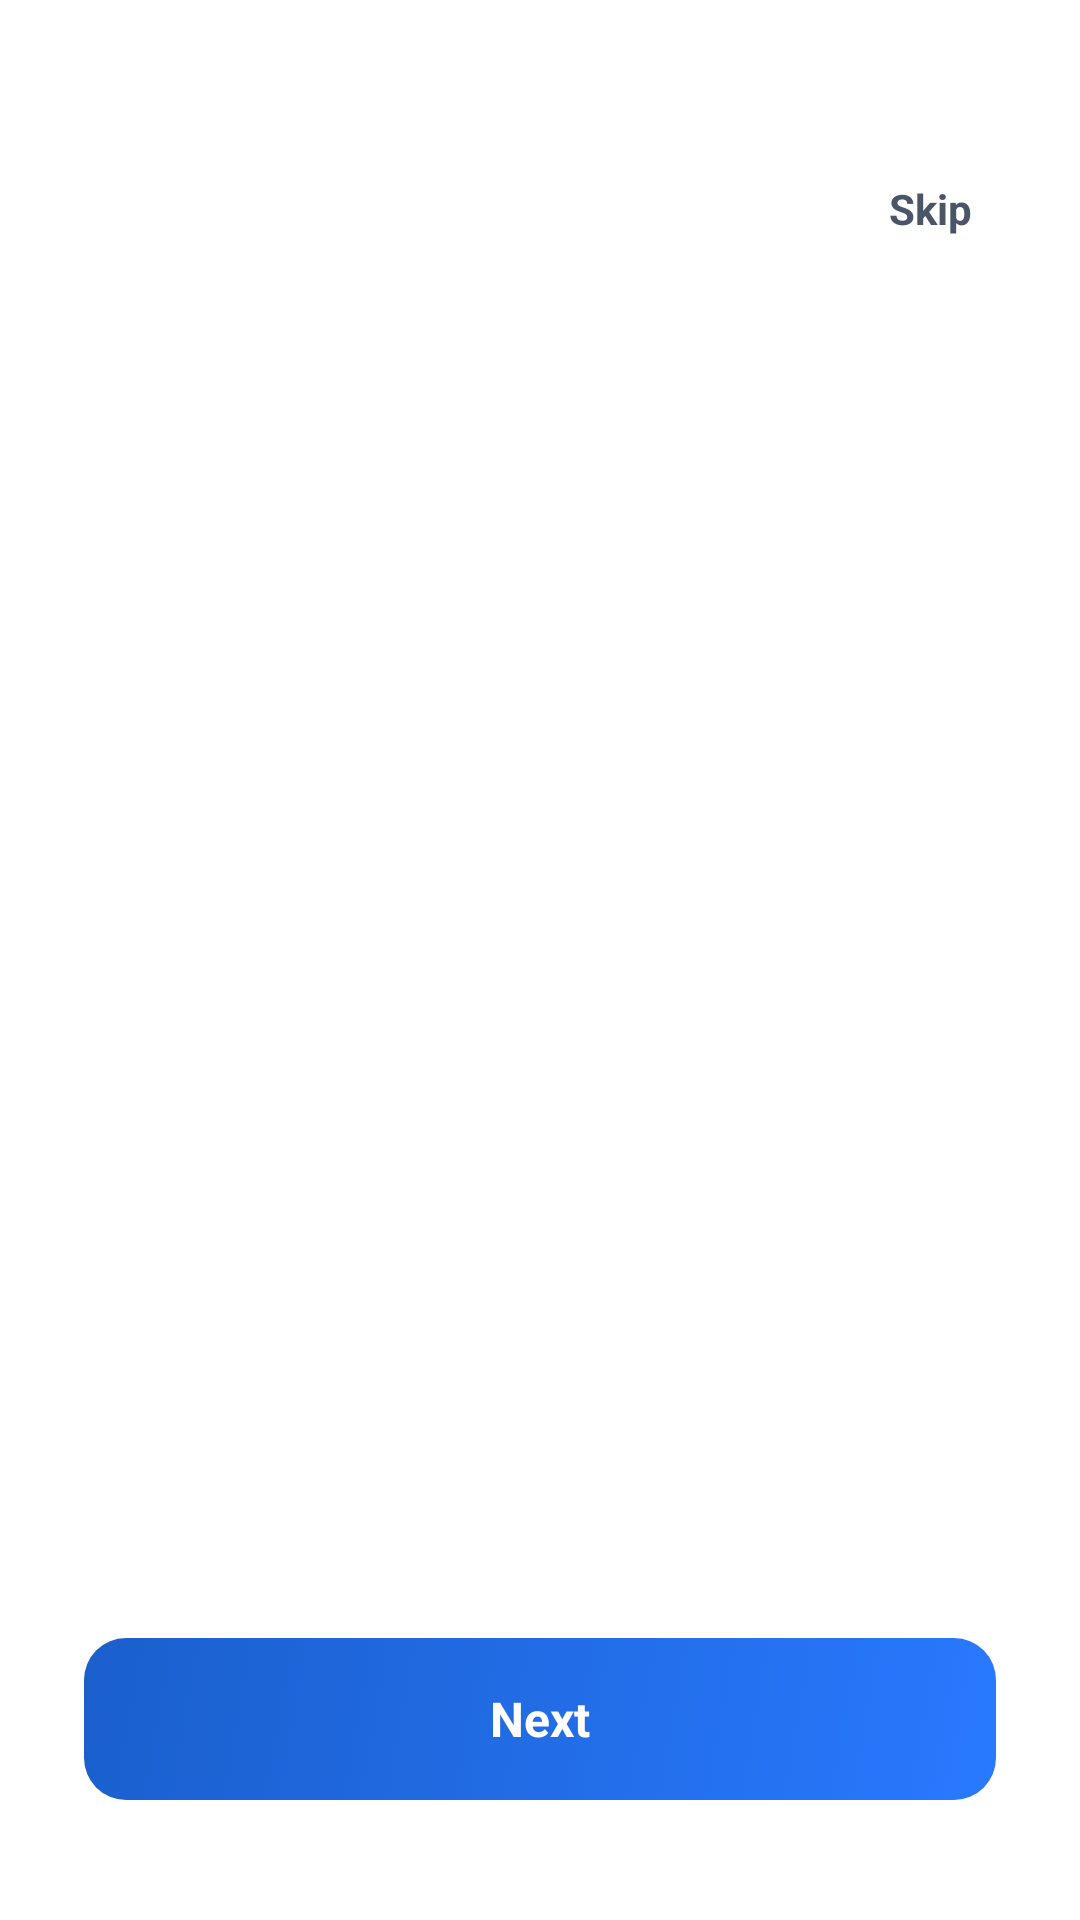

The Android layout XML behind this screen, and the referenced resources:
<!-- AndroidManifest.xml: activity theme Theme.Retix -->
<!-- res/layout/activity_onboarding.xml -->
<?xml version="1.0" encoding="utf-8"?>
<androidx.constraintlayout.widget.ConstraintLayout
    xmlns:android="http://schemas.android.com/apk/res/android"
    xmlns:app="http://schemas.android.com/apk/res-auto"
    android:layout_width="match_parent"
    android:layout_height="match_parent"
    android:background="@color/background_white">

    
    <TextView
        android:id="@+id/btn_skip"
        android:layout_width="wrap_content"
        android:layout_height="wrap_content"
        android:layout_marginTop="52dp"
        android:layout_marginEnd="20dp"
        android:background="@drawable/bg_skip_button"
        android:paddingHorizontal="16dp"
        android:paddingVertical="8dp"
        android:text="@string/onboarding_skip"
        android:textColor="@color/text_secondary"
        android:textSize="14sp"
        android:textStyle="bold"
        app:layout_constraintEnd_toEndOf="parent"
        app:layout_constraintTop_toTopOf="parent" />

    
    <androidx.viewpager2.widget.ViewPager2
        android:id="@+id/view_pager"
        android:layout_width="0dp"
        android:layout_height="0dp"
        android:layout_marginTop="56dp"
        app:layout_constraintBottom_toTopOf="@id/bottom_container"
        app:layout_constraintEnd_toEndOf="parent"
        app:layout_constraintStart_toStartOf="parent"
        app:layout_constraintTop_toTopOf="parent" />

    
    <LinearLayout
        android:id="@+id/bottom_container"
        android:layout_width="0dp"
        android:layout_height="wrap_content"
        android:orientation="vertical"
        android:paddingHorizontal="28dp"
        android:paddingBottom="40dp"
        android:paddingTop="8dp"
        app:layout_constraintBottom_toBottomOf="parent"
        app:layout_constraintEnd_toEndOf="parent"
        app:layout_constraintStart_toStartOf="parent">

        
        <LinearLayout
            android:id="@+id/dots_container"
            android:layout_width="wrap_content"
            android:layout_height="wrap_content"
            android:layout_gravity="center_horizontal"
            android:layout_marginBottom="32dp"
            android:orientation="horizontal" />

        
        <FrameLayout
            android:layout_width="match_parent"
            android:layout_height="wrap_content">

            <TextView
                android:id="@+id/btn_next"
                android:layout_width="match_parent"
                android:layout_height="54dp"
                android:background="@drawable/bg_button_primary_selector"
                android:gravity="center"
                android:text="@string/onboarding_next"
                android:textColor="@color/white"
                android:textSize="16sp"
                android:textStyle="bold"
                android:clickable="true"
                android:focusable="true"
                android:foreground="?attr/selectableItemBackground" />

            <TextView
                android:id="@+id/btn_get_started"
                android:layout_width="match_parent"
                android:layout_height="54dp"
                android:background="@drawable/bg_button_primary_selector"
                android:gravity="center"
                android:text="@string/onboarding_get_started"
                android:textColor="@color/white"
                android:textSize="16sp"
                android:textStyle="bold"
                android:visibility="gone"
                android:clickable="true"
                android:focusable="true"
                android:foreground="?attr/selectableItemBackground" />
        </FrameLayout>
    </LinearLayout>

</androidx.constraintlayout.widget.ConstraintLayout>
<!-- resources referenced by this layout -->
<resources>
  <color name="background_white">#FFFFFF</color>
  <color name="text_secondary">#4A5568</color>
  <color name="white">#FFFFFFFF</color>
  <!-- drawable bg_button_primary_selector (drawable) -->
  <?xml version="1.0" encoding="utf-8"?>
  <selector xmlns:android="http://schemas.android.com/apk/res/android">
      <item android:drawable="@drawable/bg_button_primary_pressed" android:state_pressed="true" />
      <item android:drawable="@drawable/bg_button_primary" />
  </selector>
  <string name="onboarding_get_started">Get Started</string>
  <string name="onboarding_next">Next</string>
  <string name="onboarding_skip">Skip</string>
  <style name="Theme.Retix" parent="Base.Theme.Retix" />
  <!-- drawable bg_button_primary_pressed (drawable) -->
  <?xml version="1.0" encoding="utf-8"?>
  <shape xmlns:android="http://schemas.android.com/apk/res/android"
      android:shape="rectangle">
      <gradient
          android:startColor="#1A5FCC"
          android:endColor="#0D3D99"
          android:angle="135"
          android:type="linear" />
      <corners android:radius="14dp" />
  </shape>
  <!-- drawable bg_button_primary (drawable) -->
  <?xml version="1.0" encoding="utf-8"?>
  <shape xmlns:android="http://schemas.android.com/apk/res/android"
      android:shape="rectangle">
      <gradient
          android:startColor="#2979FF"
          android:endColor="#1A5FCC"
          android:angle="135"
          android:type="linear" />
      <corners android:radius="14dp" />
  </shape>
  <style name="Base.Theme.Retix" parent="Theme.Material3.DayNight.NoActionBar">
          <item name="colorPrimary">@color/accent_blue</item>
          <item name="colorPrimaryDark">@color/primary_darker</item>
          <item name="colorAccent">@color/accent_blue</item>
          <item name="colorSurface">@color/surface_card</item>
          <item name="colorOnSurface">@color/text_primary</item>
  
          
          <item name="android:statusBarColor">@android:color/transparent</item>
          <item name="android:windowLightStatusBar">true</item>
          <item name="android:navigationBarColor">@android:color/transparent</item>
  
          <item name="android:windowBackground">@color/background_white</item>
          <item name="android:textColorPrimary">@color/text_primary</item>
          <item name="android:textColorSecondary">@color/text_secondary</item>
  
          <item name="windowActionBar">false</item>
          <item name="windowNoTitle">true</item>
  
          
          <item name="shapeAppearanceSmallComponent">@style/ShapeSmall</item>
          <item name="shapeAppearanceMediumComponent">@style/ShapeMedium</item>
          <item name="shapeAppearanceLargeComponent">@style/ShapeLarge</item>
      </style>
  <color name="accent_blue">#2979FF</color>
  <color name="primary_darker">#060E1A</color>
  <color name="surface_card">#FFFFFF</color>
  <color name="text_primary">#0A1628</color>
  <style name="ShapeSmall" parent="ShapeAppearance.Material3.SmallComponent">
          <item name="cornerSize">10dp</item>
      </style>
  <style name="ShapeMedium" parent="ShapeAppearance.Material3.MediumComponent">
          <item name="cornerSize">14dp</item>
      </style>
  <style name="ShapeLarge" parent="ShapeAppearance.Material3.LargeComponent">
          <item name="cornerSize">18dp</item>
      </style>
</resources>
